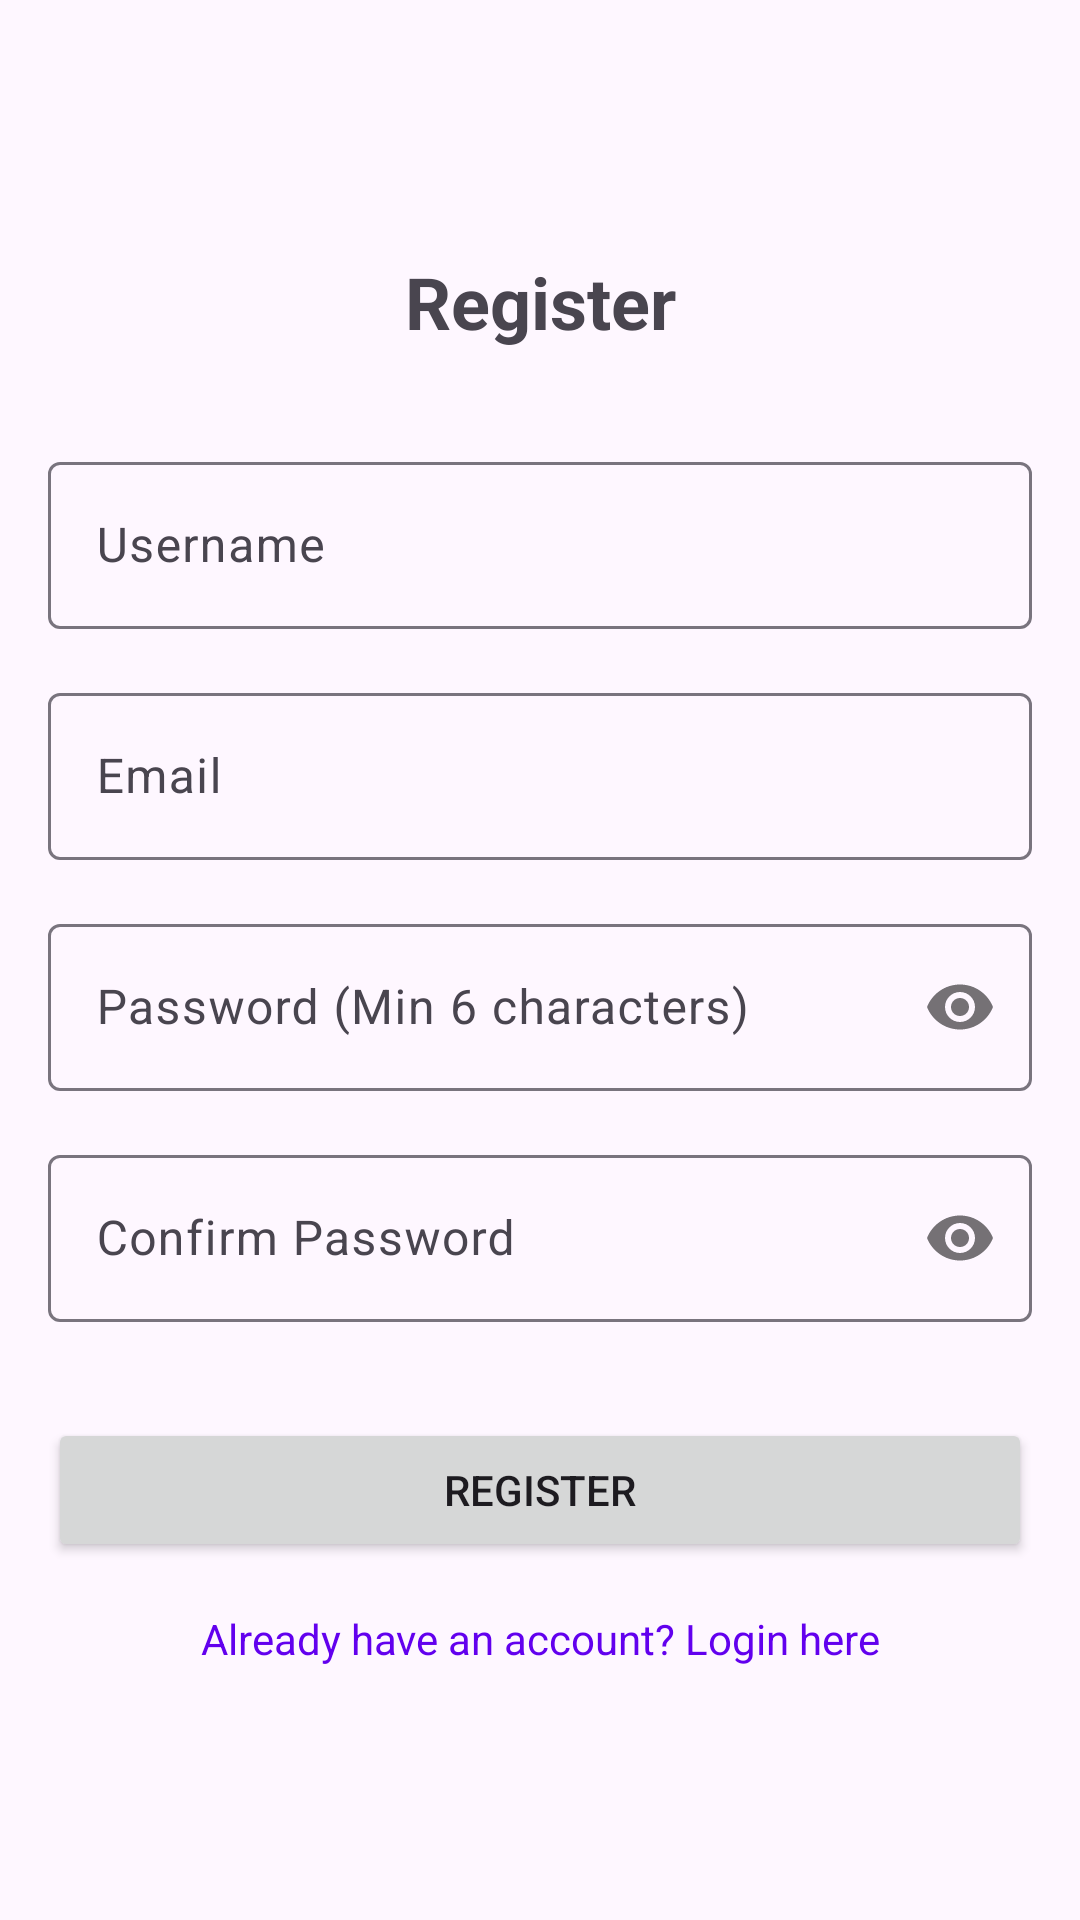

The Android layout XML behind this screen, and the referenced resources:
<!-- AndroidManifest.xml: application theme Theme.CourseSharingApp -->
<!-- res/layout/fragment_register.xml -->
<?xml version="1.0" encoding="utf-8"?>
<androidx.constraintlayout.widget.ConstraintLayout xmlns:android="http://schemas.android.com/apk/res/android"
    xmlns:app="http://schemas.android.com/apk/res-auto"
    xmlns:tools="http://schemas.android.com/tools"
    android:layout_width="match_parent"
    android:layout_height="match_parent"
    android:padding="16dp"
    tools:context=".ui.auth.RegisterFragment">

    <TextView
        android:id="@+id/register_title_tv"
        android:layout_width="wrap_content"
        android:layout_height="wrap_content"
        android:text="Register"
        android:textSize="24sp"
        android:textStyle="bold"
        app:layout_constraintBottom_toTopOf="@+id/username_et_layout"
        app:layout_constraintEnd_toEndOf="parent"
        app:layout_constraintStart_toStartOf="parent"
        app:layout_constraintTop_toTopOf="parent"
        app:layout_constraintVertical_chainStyle="packed" />

    <com.google.android.material.textfield.TextInputLayout
        android:id="@+id/username_et_layout"
        android:layout_width="match_parent"
        android:layout_height="wrap_content"
        android:layout_marginTop="32dp"
        app:layout_constraintBottom_toTopOf="@+id/email_et_layout"
        app:layout_constraintEnd_toEndOf="parent"
        app:layout_constraintStart_toStartOf="parent"
        app:layout_constraintTop_toBottomOf="@+id/register_title_tv">

        <com.google.android.material.textfield.TextInputEditText
            android:id="@+id/username_edit_text"
            android:layout_width="match_parent"
            android:layout_height="wrap_content"
            android:hint="Username"
            android:inputType="text" />
    </com.google.android.material.textfield.TextInputLayout>

    <com.google.android.material.textfield.TextInputLayout
        android:id="@+id/email_et_layout"
        android:layout_width="match_parent"
        android:layout_height="wrap_content"
        android:layout_marginTop="16dp"
        app:layout_constraintBottom_toTopOf="@+id/password_et_layout"
        app:layout_constraintEnd_toEndOf="parent"
        app:layout_constraintStart_toStartOf="parent"
        app:layout_constraintTop_toBottomOf="@+id/username_et_layout">

        <com.google.android.material.textfield.TextInputEditText
            android:id="@+id/email_edit_text"
            android:layout_width="match_parent"
            android:layout_height="wrap_content"
            android:hint="Email"
            android:inputType="textEmailAddress" />
    </com.google.android.material.textfield.TextInputLayout>

    <com.google.android.material.textfield.TextInputLayout
        android:id="@+id/password_et_layout"
        android:layout_width="match_parent"
        android:layout_height="wrap_content"
        android:layout_marginTop="16dp"
        app:layout_constraintBottom_toTopOf="@+id/confirm_password_et_layout"
        app:layout_constraintEnd_toEndOf="parent"
        app:layout_constraintStart_toStartOf="parent"
        app:layout_constraintTop_toBottomOf="@+id/email_et_layout"
        app:passwordToggleEnabled="true">

        <com.google.android.material.textfield.TextInputEditText
            android:id="@+id/password_edit_text"
            android:layout_width="match_parent"
            android:layout_height="wrap_content"
            android:hint="Password (Min 6 characters)"
            android:inputType="textPassword" />
    </com.google.android.material.textfield.TextInputLayout>

    <com.google.android.material.textfield.TextInputLayout
        android:id="@+id/confirm_password_et_layout"
        android:layout_width="match_parent"
        android:layout_height="wrap_content"
        android:layout_marginTop="16dp"
        app:layout_constraintBottom_toTopOf="@+id/register_button"
        app:layout_constraintEnd_toEndOf="parent"
        app:layout_constraintStart_toStartOf="parent"
        app:layout_constraintTop_toBottomOf="@+id/password_et_layout"
        app:passwordToggleEnabled="true">

        <com.google.android.material.textfield.TextInputEditText
            android:id="@+id/confirm_password_edit_text"
            android:layout_width="match_parent"
            android:layout_height="wrap_content"
            android:hint="Confirm Password"
            android:inputType="textPassword" />
    </com.google.android.material.textfield.TextInputLayout>

    <Button
        android:id="@+id/register_button"
        android:layout_width="match_parent"
        android:layout_height="wrap_content"
        android:layout_marginTop="32dp"
        android:text="Register"
        app:layout_constraintBottom_toTopOf="@+id/login_text_view"
        app:layout_constraintEnd_toEndOf="parent"
        app:layout_constraintStart_toStartOf="parent"
        app:layout_constraintTop_toBottomOf="@+id/confirm_password_et_layout" />

    <TextView
        android:id="@+id/login_text_view"
        android:layout_width="wrap_content"
        android:layout_height="wrap_content"
        android:layout_marginTop="16dp"
        android:text="Already have an account? Login here"
        android:textColor="@color/design_default_color_primary"
        app:layout_constraintBottom_toBottomOf="parent"
        app:layout_constraintEnd_toEndOf="parent"
        app:layout_constraintStart_toStartOf="parent"
        app:layout_constraintTop_toBottomOf="@+id/register_button" />

    <ProgressBar
        android:id="@+id/progress_bar"
        android:layout_width="wrap_content"
        android:layout_height="wrap_content"
        android:visibility="gone"
        app:layout_constraintBottom_toBottomOf="parent"
        app:layout_constraintEnd_toEndOf="parent"
        app:layout_constraintStart_toStartOf="parent"
        app:layout_constraintTop_toTopOf="parent" />

</androidx.constraintlayout.widget.ConstraintLayout>
<!-- resources referenced by this layout -->
<resources>
  <style name="Theme.CourseSharingApp" parent="Base.Theme.CourseSharingApp" />
  <style name="Base.Theme.CourseSharingApp" parent="Theme.Material3.DayNight.NoActionBar">
          
          
      </style>
</resources>
